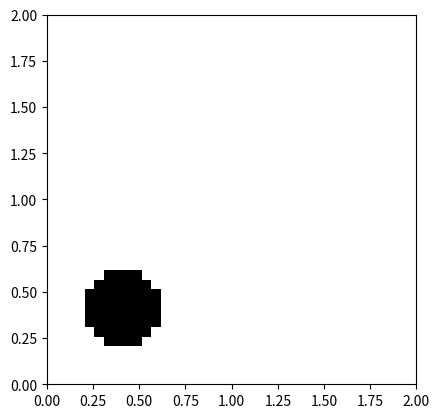

This figure's Python source:
"""
Module for interfacing a 2D Map in the form of Grid Occupancy
"""

import numpy as np
import matplotlib.pyplot as plt

class GridOccupancyMap(object):
    """

    """
    def __init__(self, low=(0, 0), high=(2, 2), res=0.05) -> None:
        self.map_area = [low, high]    #a rectangular area    
        self.map_size = np.array([high[0]-low[0], high[1]-low[1]])
        self.resolution = res

        self.n_grids = [ int(s//res) for s in self.map_size]

        self.grid = np.zeros((self.n_grids[0], self.n_grids[1]), dtype=np.uint8)

        self.extent = [self.map_area[0][0], self.map_area[1][0], self.map_area[0][1], self.map_area[1][1]]

    def in_collision(self, pos):
        """
        find if the position is occupied or not. return if the queried pos is outside the map
        """
        indices = [int((pos[i] - self.map_area[0][i]) // self.resolution) for i in range(2)]
        for i, ind in enumerate(indices):
            if ind < 0 or ind >= self.n_grids[i]:
                return 1
        
        return self.grid[indices[0], indices[1]] 

    def populate(self, n_obs=6):
        """
        generate a grid map with some circle shaped obstacles
        """
        origins = np.random.uniform(
            low=self.map_area[0] + self.map_size[0]*0.2, 
            high=self.map_area[0] + self.map_size[0]*0.2, 
            size=(n_obs, 2))
        radius = np.random.uniform(low=0.1, high=0.3, size=n_obs)
        #fill the grids by checking if the grid centroid is in any of the circle
        for i in range(self.n_grids[0]):
            for j in range(self.n_grids[1]):
                centroid = np.array([self.map_area[0][0] + self.resolution * (i+0.5), 
                                     self.map_area[0][1] + self.resolution * (j+0.5)])
                for o, r in zip(origins, radius):
                    if np.linalg.norm(centroid - o) <= r:
                        self.grid[i, j] = 1
                        break


    
    def draw_map(self):
        #note the x-y axes difference between imshow and plot
        plt.imshow(self.grid.T, cmap="Greys", origin='lower', vmin=0, vmax=1, extent=self.extent, interpolation='none')

if __name__ == '__main__':
    map = GridOccupancyMap()
    map.populate()

    plt.clf()
    map.draw_map()
    plt.show()

        